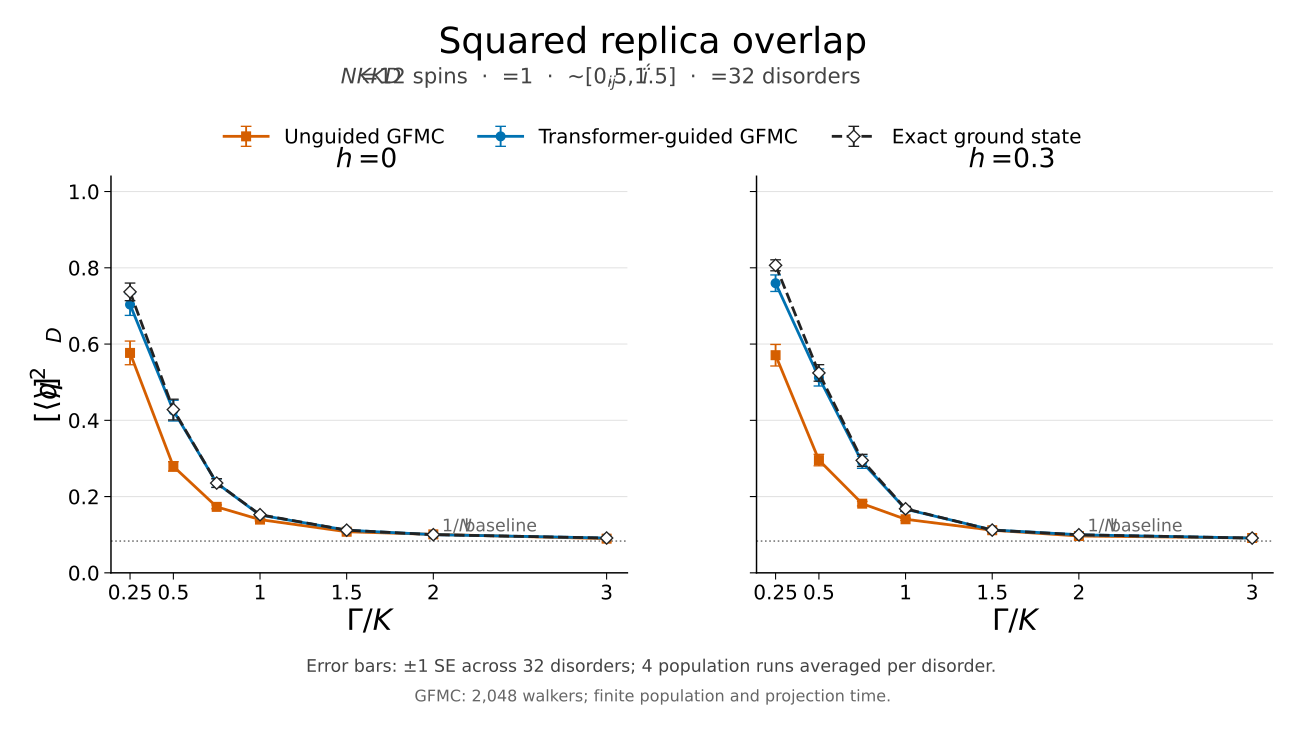

The table this chart was drawn from, first rows:
h, gamma, method, disorders, q2_mean, q2_disorder_se
0.0, 0.25, constant, 32, 0.5767, 0.03102
0.0, 0.5, constant, 32, 0.2791, 0.0124
0.0, 0.75, constant, 32, 0.173, 0.004987
0.0, 1.0, constant, 32, 0.1396, 0.003208
0.0, 1.5, constant, 32, 0.1078, 0.002302
0.0, 2.0, constant, 32, 0.1009, 0.001415
0.0, 3.0, constant, 32, 0.0896, 0.0008795
0.0, 0.25, network, 32, 0.7035, 0.02838
0.0, 0.5, network, 32, 0.4254, 0.02718
0.0, 0.75, network, 32, 0.2353, 0.01133
0.0, 1.0, network, 32, 0.1514, 0.00327
0.0, 1.5, network, 32, 0.1118, 0.0006411
0.0, 2.0, network, 32, 0.1001, 0.0003378
0.0, 3.0, network, 32, 0.09124, 0.0001751
0.0, 0.25, exact, 32, 0.7368, 0.02303
0.0, 0.5, exact, 32, 0.4281, 0.0272
0.0, 0.75, exact, 32, 0.2354, 0.01146
0.0, 1.0, exact, 32, 0.1524, 0.003274
0.0, 1.5, exact, 32, 0.1119, 0.0006008
0.0, 2.0, exact, 32, 0.1001, 0.0002881
0.0, 3.0, exact, 32, 0.09129, 0.0001413
0.3, 0.25, constant, 32, 0.5707, 0.02825
0.3, 0.5, constant, 32, 0.2956, 0.01503
0.3, 0.75, constant, 32, 0.1814, 0.005963
0.3, 1.0, constant, 32, 0.1405, 0.003008
0.3, 1.5, constant, 32, 0.1117, 0.002321
0.3, 2.0, constant, 32, 0.09658, 0.001282
0.3, 3.0, constant, 32, 0.09139, 0.001237
0.3, 0.25, network, 32, 0.7595, 0.02174
0.3, 0.5, network, 32, 0.5123, 0.02245
0.3, 0.75, network, 32, 0.2899, 0.01595
0.3, 1.0, network, 32, 0.1669, 0.005943
0.3, 1.5, network, 32, 0.1125, 0.0007207
0.3, 2.0, network, 32, 0.09976, 0.0002994
0.3, 3.0, network, 32, 0.09112, 0.0002335
0.3, 0.25, exact, 32, 0.8065, 0.01446
0.3, 0.5, exact, 32, 0.5242, 0.02169
0.3, 0.75, exact, 32, 0.2949, 0.0158
0.3, 1.0, exact, 32, 0.168, 0.006178
0.3, 1.5, exact, 32, 0.1121, 0.0006534
0.3, 2.0, exact, 32, 0.09987, 0.0002922
0.3, 3.0, exact, 32, 0.09115, 0.0001419
